Labelled photos from "fp2", an image-classification folder in KeshavRathii/Tomato-leaf-disease-detection-using-ViT. The possible labels are: tomato brown spots, tomato blight leaf, tomato healthy, tomato leaf yellow virus.

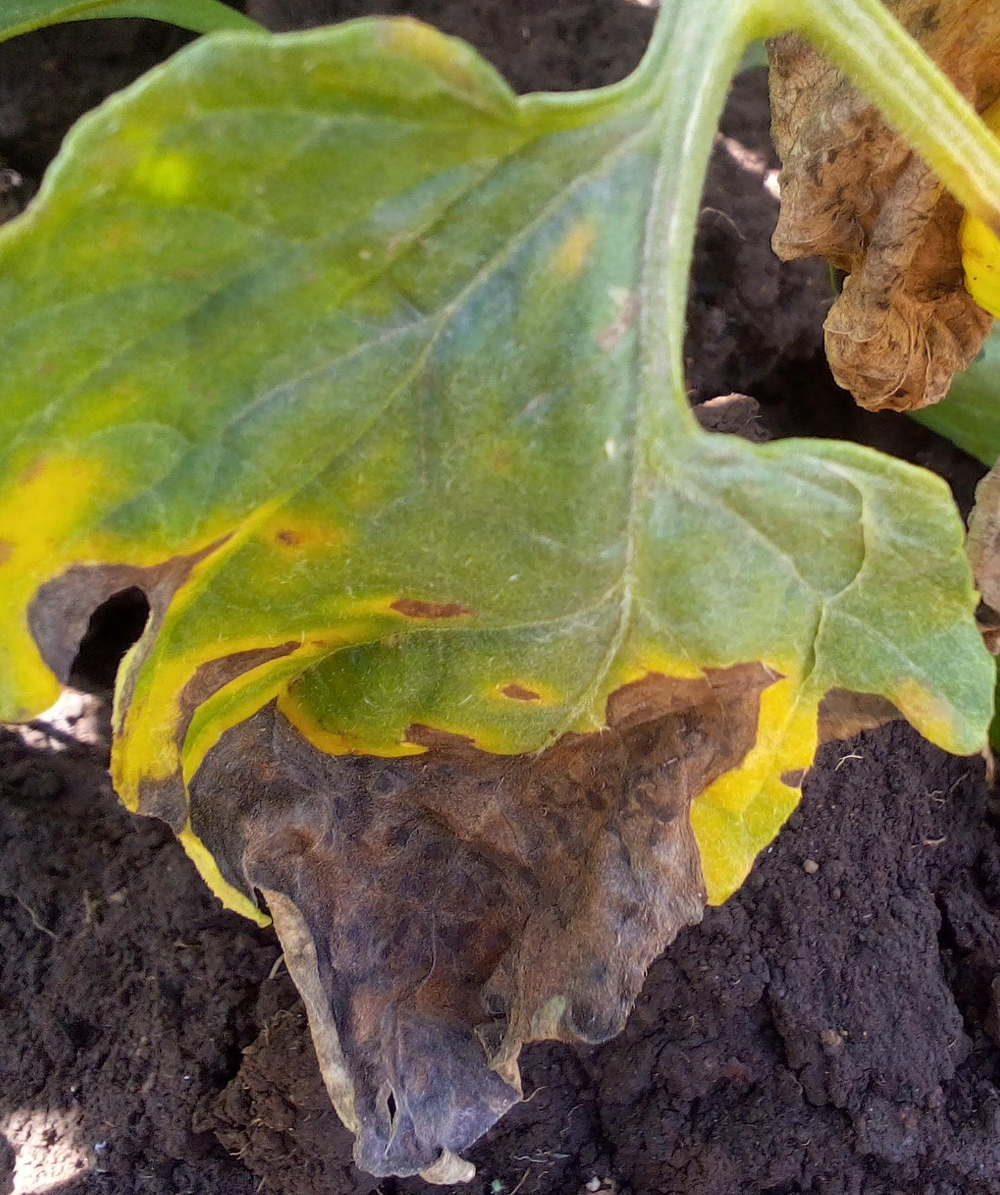
Label: tomato blight leaf

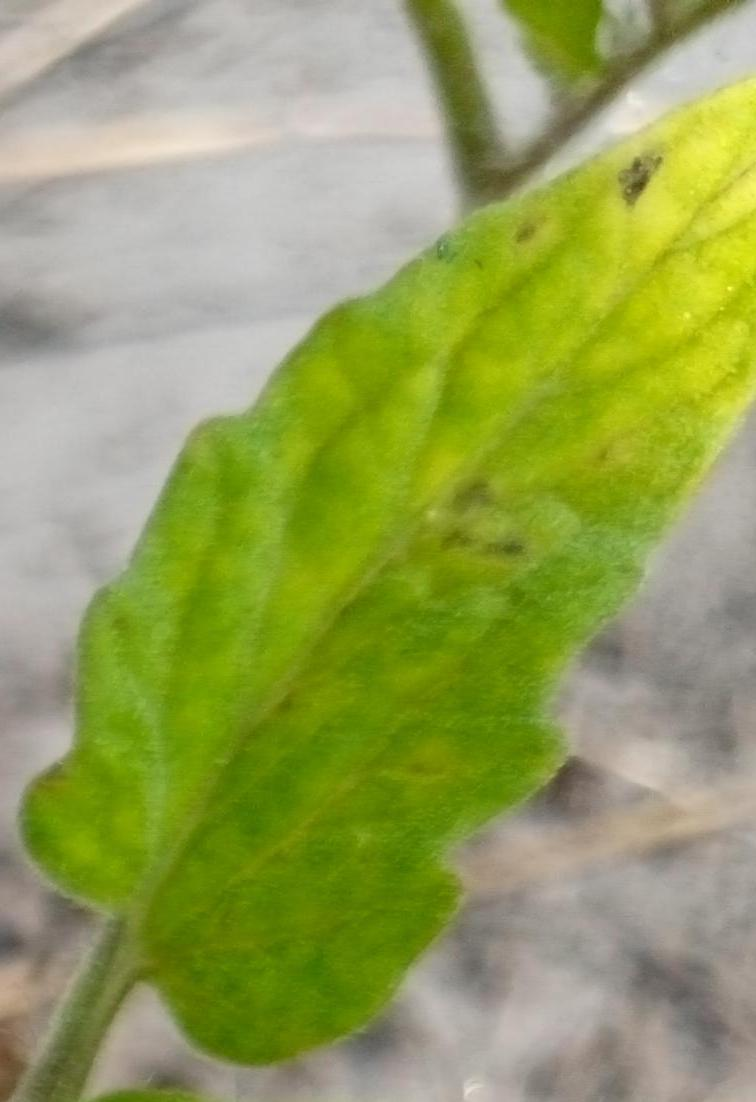
Label: tomato brown spots

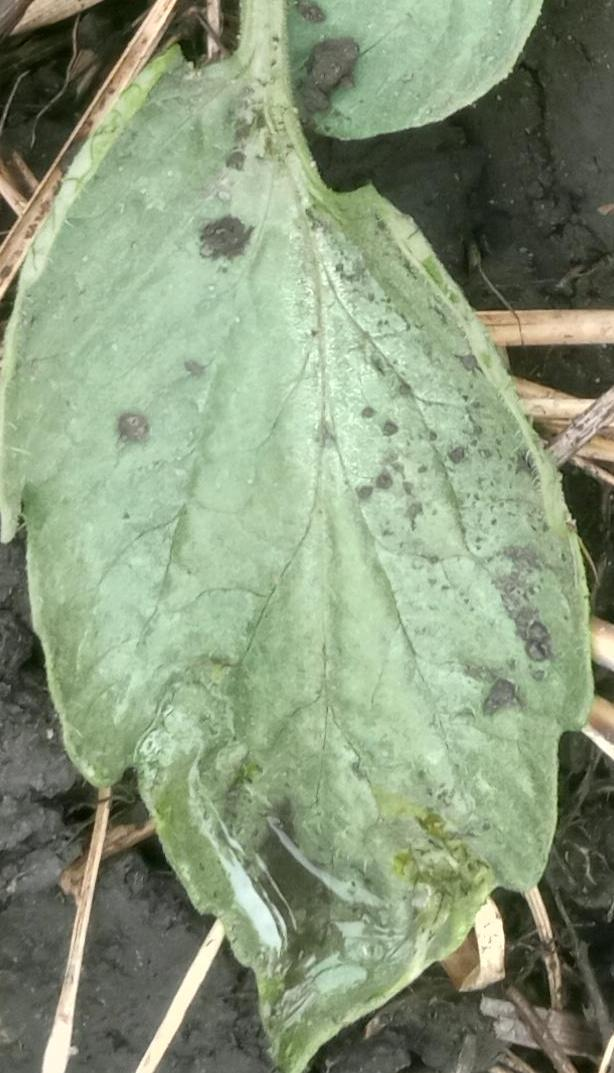
Label: tomato blight leaf

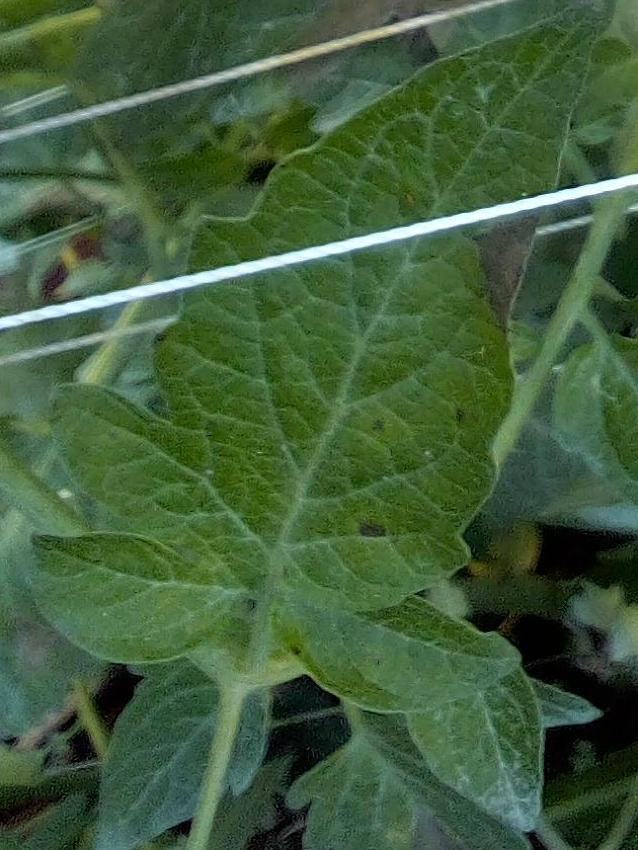
Label: tomato healthy

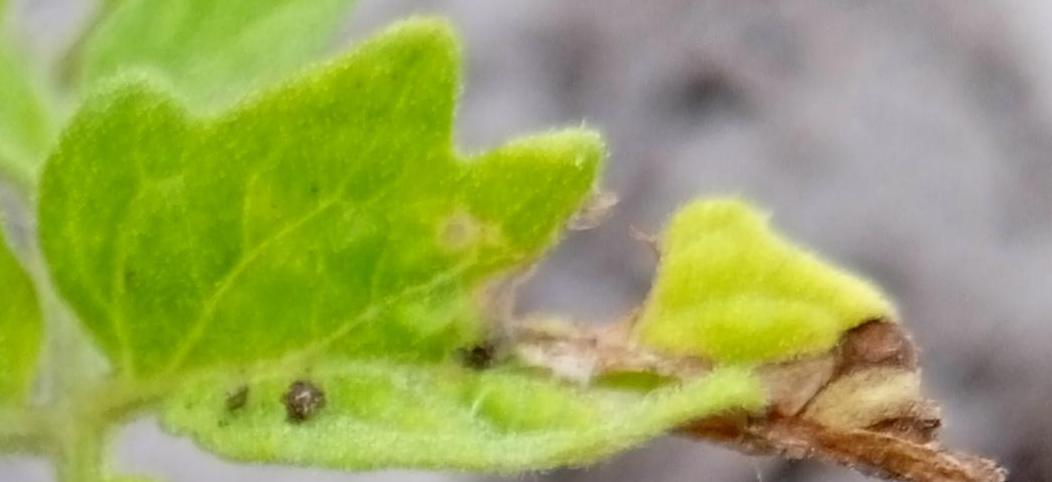
Label: tomato brown spots

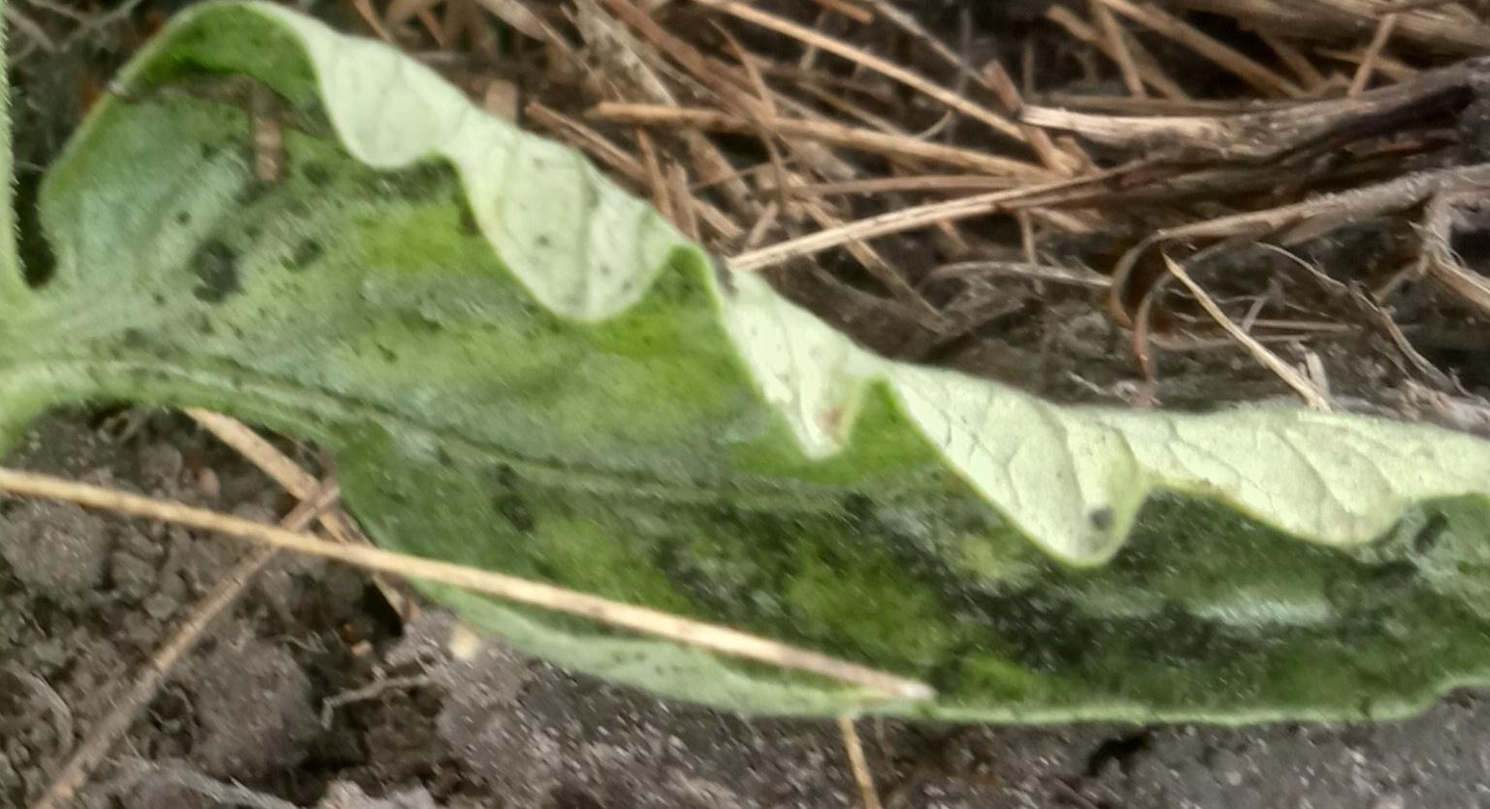
Label: tomato leaf yellow virus
